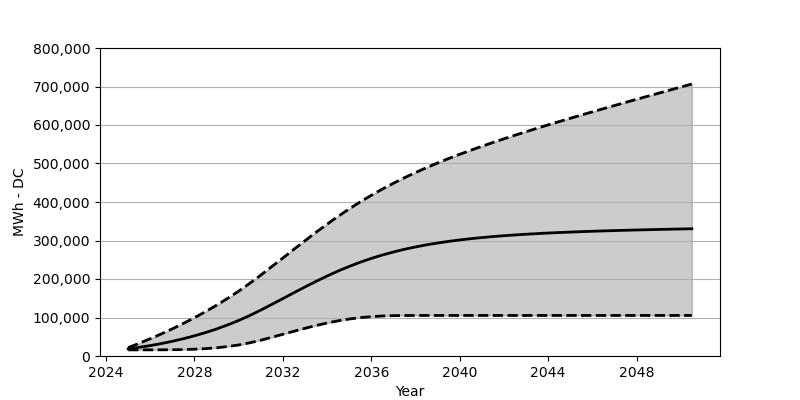

Source data for this figure (header and first rows):
Date, Low, Base, High
2025-01, 15958, 18566, 21751
2025-07, 15958, 22473, 33009
2026-01, 15979, 27071, 44884
2026-07, 16061, 32266, 57358
2027-01, 16267, 38215, 70574
2027-07, 16721, 44864, 84604
2028-01, 17649, 52410, 99438
2028-07, 19154, 60842, 115200
2029-01, 21401, 70203, 131911
2029-07, 24525, 80707, 149642
2030-01, 28700, 92274, 168559
2030-07, 34256, 105057, 188671
2031-01, 41080, 119190, 210082
2031-07, 48544, 133973, 232215
2032-01, 56379, 149116, 254616
2032-07, 64327, 164353, 277192
2033-01, 72017, 179362, 299480
2033-07, 79213, 193846, 321366
2034-01, 85769, 207753, 342488
2034-07, 91408, 220700, 362786
2035-01, 96067, 232689, 382074
2035-07, 99696, 243576, 400279
2036-01, 102242, 253472, 417464
2036-07, 103933, 262307, 433628
2037-01, 104830, 270152, 448772
2037-07, 105201, 277162, 463090
2038-01, 105304, 283326, 476585
2038-07, 105314, 288738, 489316
2039-01, 105314, 293522, 501357
2039-07, 105314, 297728, 512882
2040-01, 105314, 301449, 523943
2040-07, 105314, 304696, 534489
2041-01, 105314, 307583, 544684
2041-07, 105314, 310180, 554540
2042-01, 105314, 312428, 564147
2042-07, 105314, 314428, 573466
2043-01, 105314, 316252, 582621
2043-07, 105314, 317902, 591569
2044-01, 105314, 319386, 600310
2044-07, 105314, 320665, 608939
2045-01, 105314, 321860, 617433
2045-07, 105314, 322984, 625886
2046-01, 105314, 323994, 634175
2046-07, 105314, 324922, 642432
2047-01, 105314, 325778, 650576
2047-07, 105314, 326541, 658710
2048-01, 105314, 327303, 666750
2048-07, 105314, 327994, 674750
2049-01, 105314, 328685, 682750
2049-07, 105314, 329303, 690667
2050-01, 105314, 329891, 698584
2050-07, 105314, 330478, 706450
